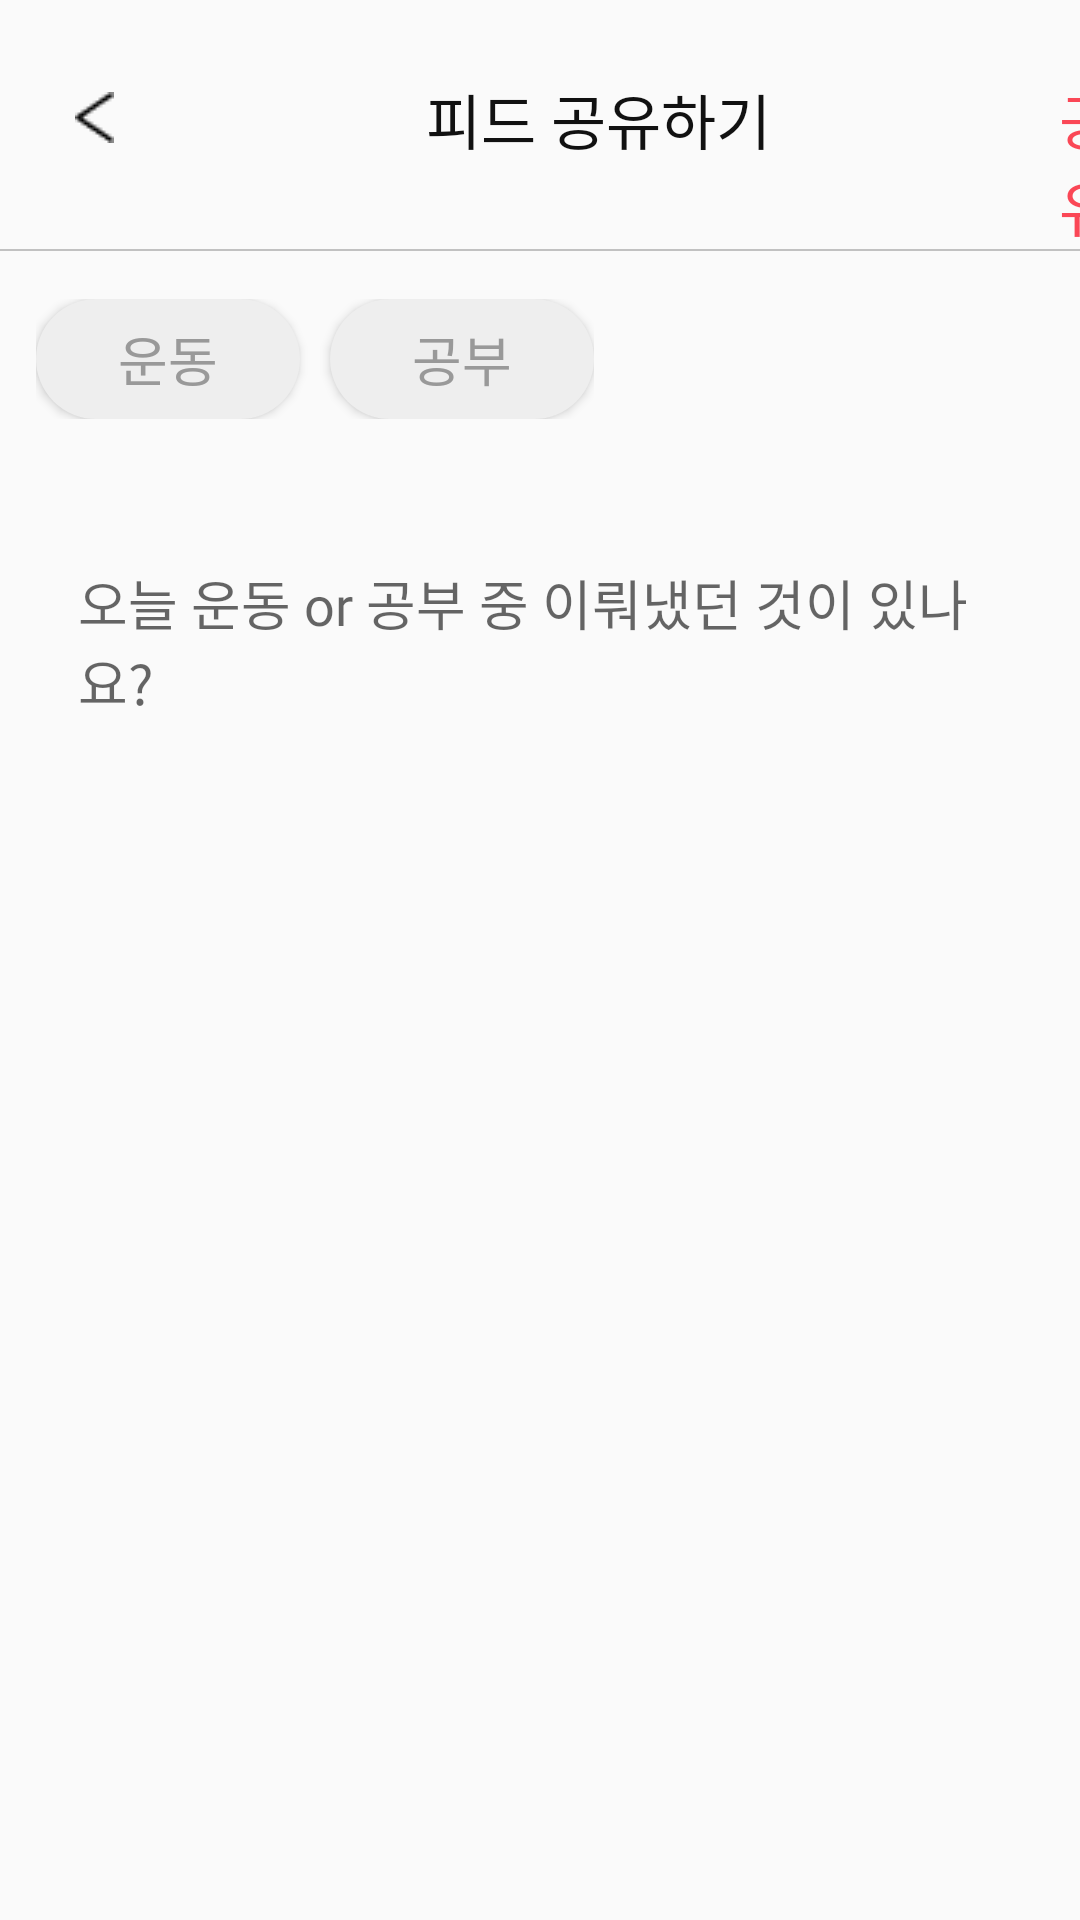

Here is an Android app screen rendered from its layout file. Give the layout XML and the strings, colors and styles it references.
<!-- AndroidManifest.xml: application theme Theme.Motive_v1 -->
<!-- res/layout/activity_feed_post.xml -->
<?xml version="1.0" encoding="utf-8"?>
<LinearLayout xmlns:android="http://schemas.android.com/apk/res/android"
    xmlns:app="http://schemas.android.com/apk/res-auto"
    xmlns:tools="http://schemas.android.com/tools"
    android:layout_width="match_parent"
    android:layout_height="match_parent"
    android:orientation="vertical"
    tools:context=".Club.Feed.PostActivity">

    <LinearLayout
        android:layout_width="match_parent"
        android:layout_height="wrap_content"
        android:gravity="top">

        <ImageButton
            android:id="@+id/close"
            android:layout_width="33dp"
            android:layout_height="38dp"
            android:layout_alignParentStart="true"
            android:layout_alignParentTop="true"
            android:layout_alignParentBottom="true"
            android:layout_marginStart="15dp"
            android:layout_marginTop="20dp"
            android:layout_marginBottom="16dp"
            android:background="?android:attr/selectableItemBackground"
            android:minWidth="36dp"
            android:minHeight="36dp"
            app:srcCompat="@drawable/leftarrow"
            tools:ignore="TouchTargetSizeCheck,SpeakableTextPresentCheck" />



        <TextView
            android:id="@+id/ntf"
            android:layout_width="wrap_content"
            android:layout_height="wrap_content"
            android:layout_marginStart="94dp"
            android:layout_marginTop="25dp"
            android:fontFamily="@font/pretendard_semibold"
            android:text="피드 공유하기"
            android:gravity="center"
            android:textColor="#111111"
            android:textSize="20sp" />

        <TextView
            android:id="@+id/post"
            android:layout_width="wrap_content"
            android:layout_height="wrap_content"
            android:layout_marginStart="96dp"
            android:layout_marginTop="25dp"
            android:fontFamily="@font/pretendard_semibold"
            android:text="공유"
            android:textColor="#FA4756"
            android:textSize="20sp" />



    </LinearLayout>

    <View
        android:layout_width="match_parent"
        android:layout_height="2px"
        android:background="#C1C1C1" />

    <LinearLayout
        android:id="@+id/category"
        android:layout_width="wrap_content"
        android:layout_height="wrap_content"
        android:layout_marginStart="12dp"
        android:layout_marginTop="16dp">

        <androidx.appcompat.widget.AppCompatButton
            android:id="@+id/sports"
            android:layout_width="wrap_content"
            android:layout_height="40dp"
            android:background="@drawable/makebutton2"
            android:fontFamily="@font/pretendard_semibold"
            android:text="운동"
            android:textColor="#999999"
            android:textSize="18sp"
            app:layout_constraintStart_toEndOf="@+id/appCompatButton"
            app:layout_constraintTop_toTopOf="parent" />

        <androidx.appcompat.widget.AppCompatButton
            android:id="@+id/study"
            android:layout_width="wrap_content"
            android:layout_height="40dp"
            android:layout_marginStart="10dp"
            android:background="@drawable/makebutton2"
            android:fontFamily="@font/pretendard_semibold"
            android:text="공부"
            android:textColor="#999999"
            android:textSize="18sp"
            app:layout_constraintStart_toStartOf="parent"
            app:layout_constraintTop_toTopOf="parent" />
        



    </LinearLayout>

    <LinearLayout
        android:layout_width="match_parent"
        android:layout_height="match_parent"
        android:orientation="vertical"
        android:padding="8dp">


        <EditText
            android:id="@+id/description"
            android:layout_width="match_parent"
            android:layout_height="wrap_content"
            android:layout_marginLeft="10dp"
            android:layout_marginTop="40dp"
            android:layout_marginRight="10dp"
            android:background="@android:color/transparent"
            android:fontFamily="@font/pretendard_regular"
            android:hint="오늘 운동 or 공부 중 이뤄냈던 것이 있나요?"
            android:paddingStart="8dp"
            android:textSize="18sp" />

        <ProgressBar
            android:id="@+id/progressbar"
            android:layout_width="wrap_content"
            android:layout_height="wrap_content"
            android:layout_alignParentEnd="true"
            android:layout_gravity="center"
            android:visibility="invisible" />

        <ImageView
            android:id="@+id/image_added"
            android:layout_width="40dp"
            android:layout_height="38dp"
            android:layout_marginStart="18dp"
            android:layout_marginTop="500dp"
            android:scaleType="fitCenter"
            android:background="@drawable/camera" />

    </LinearLayout>




</LinearLayout>
<!-- resources referenced by this layout -->
<resources>
  <!-- drawable camera: png bitmap (drawable, 287 bytes) -->
  <!-- drawable leftarrow: png bitmap (drawable, 243 bytes) -->
  <!-- drawable makebutton2 (drawable) -->
  <?xml version="1.0" encoding="utf-8"?>
  <shape xmlns:android="http://schemas.android.com/apk/res/android">
      <solid android:color="#EEEEEE"></solid>
      <corners
          android:bottomLeftRadius="40dp"
          android:bottomRightRadius="40dp"
          android:topLeftRadius="40dp"
          android:topRightRadius="40dp"></corners>
  
  </shape>
  <style name="Theme.Motive_v1" parent="Theme.AppCompat.Light.NoActionBar">
  
          
  
  
  
          <item name="colorPrimary">@color/purple_200</item>
          <item name="colorPrimaryVariant">@color/purple_200</item>
          <item name="colorOnPrimary">@color/white</item>
  
  
          
          <item name="colorSecondary">@color/teal_200</item>
          <item name="colorSecondaryVariant">@color/teal_700</item>
  
          <item name="colorOnSecondary">@color/white</item>
  
  
          
  
          <item name="android:statusBarColor" tools:targetApi="l">@color/white</item>
          <item name="windowActionBar">false</item>
          <item name="windowNoTitle">true</item>
          <item name="android:windowLightStatusBar">true</item>
  
  
          
          <item name="bottomSheetDialogTheme">@style/AppBottomSheetDialogTheme</item>
      </style>
  <color name="purple_200">#FFBB86FC</color>
  <color name="white">#FFFFFFFF</color>
  <color name="teal_200">#FF03DAC5</color>
  <color name="teal_700">#FF018786</color>
  <style name="AppBottomSheetDialogTheme" parent="Theme.Design.Light.BottomSheetDialog">
          <item name="bottomSheetStyle">@style/AppModalStyle</item>
      </style>
  <style name="AppModalStyle" parent="Widget.Design.BottomSheet.Modal">
          <item name="android:background">@drawable/bottom_sheet_background</item>
      </style>
</resources>
